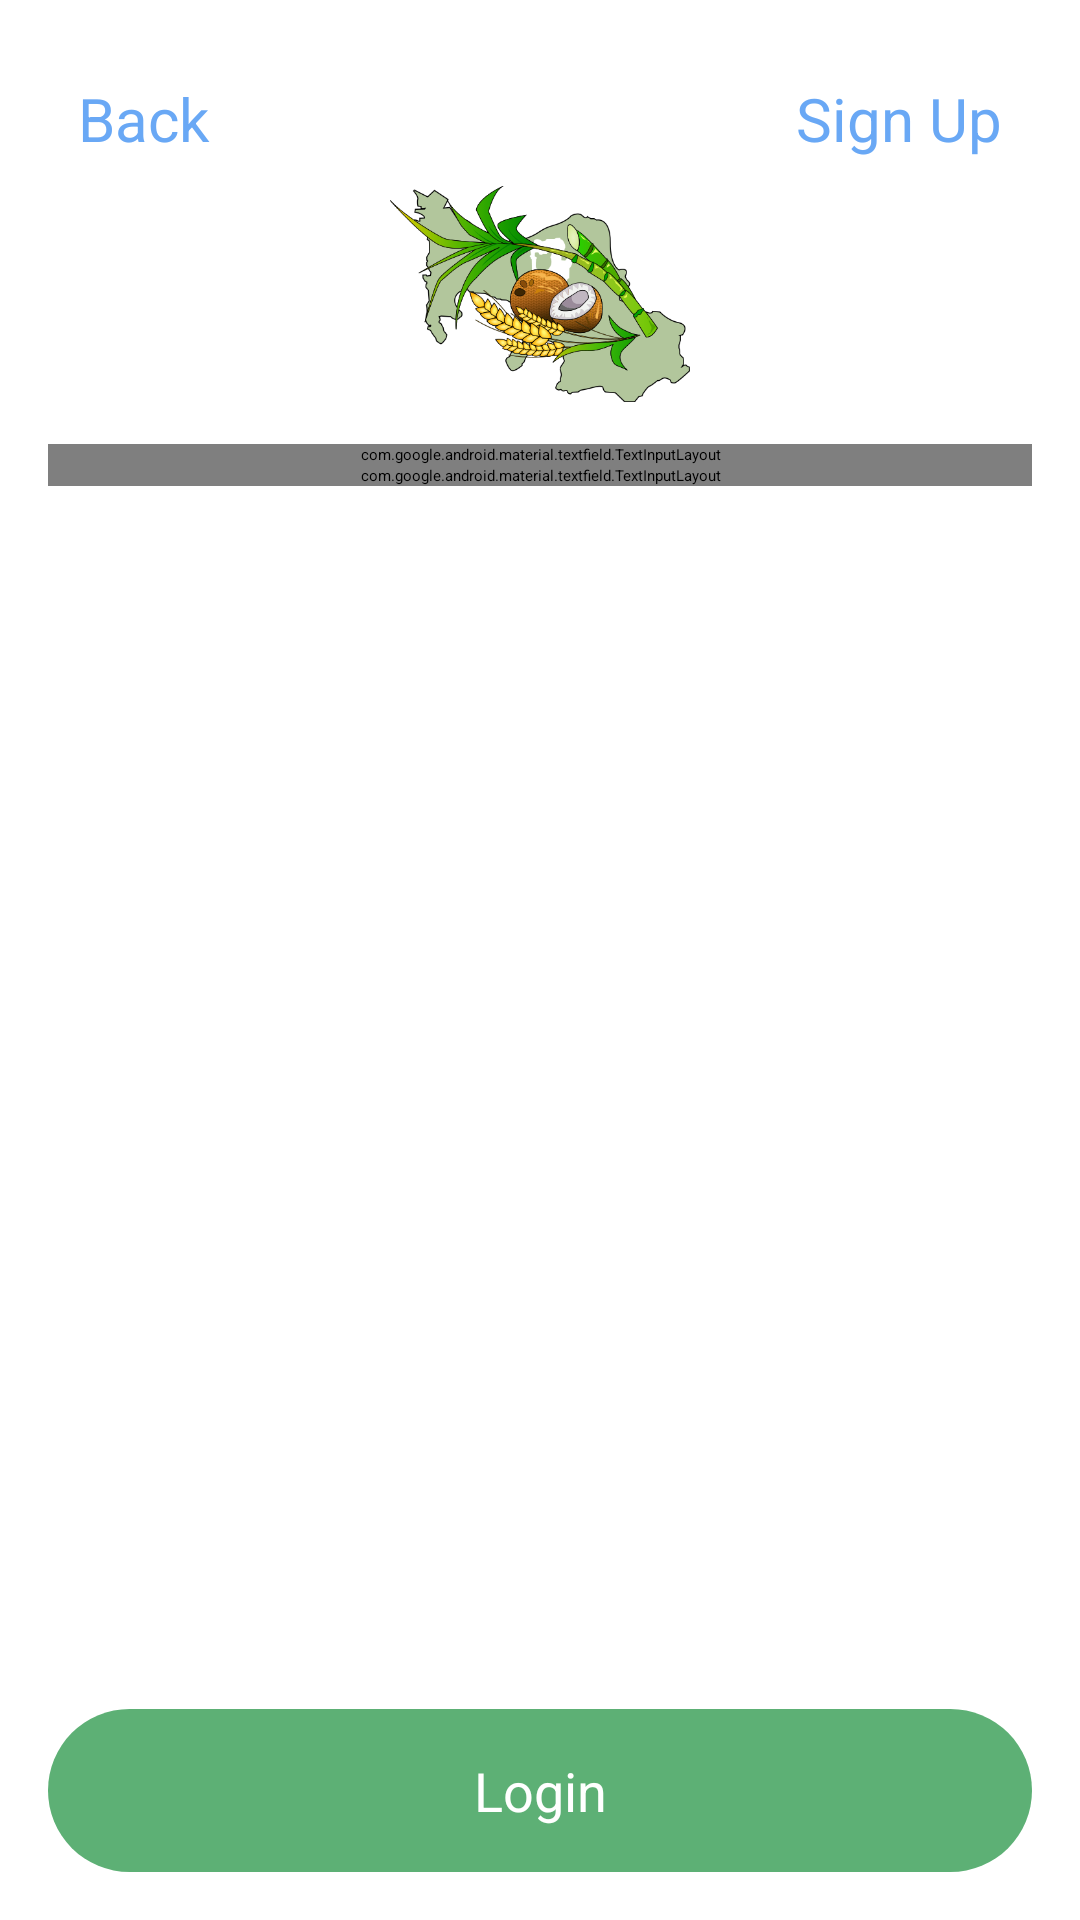

Android layout source for this screen:
<!-- AndroidManifest.xml: application theme Theme.CAMs -->
<!-- res/layout/layout_login.xml -->
<?xml version="1.0" encoding="utf-8"?>
<RelativeLayout
    xmlns:android="http://schemas.android.com/apk/res/android"
    xmlns:tools="http://schemas.android.com/tools"
    xmlns:app="http://schemas.android.com/apk/res-auto"
    android:layout_width="match_parent"
    android:layout_height="match_parent"
    android:padding="16dp"
    tools:context=".login">

  <LinearLayout
      android:layout_width="match_parent"
      android:layout_height="match_parent"
      android:gravity="center_horizontal"
      android:orientation="vertical"
      android:paddingTop="32dp">

      <ImageView
          android:layout_width="100dp"
          android:layout_height="100dp"
          android:src="@drawable/logo" />

      <com.google.android.material.textfield.TextInputLayout
          android:layout_height="wrap_content"
          android:layout_width="match_parent">

          <com.google.android.material.textfield.TextInputEditText
            android:id="@+id/emailli"
            android:layout_width="match_parent"
            android:layout_height="wrap_content"
            android:hint="@string/email"
            android:inputType="textEmailAddress"
            android:layout_marginTop="16dp"
            android:padding="18dp"
            android:background="@drawable/edittext">
          </com.google.android.material.textfield.TextInputEditText>
      </com.google.android.material.textfield.TextInputLayout>

      <com.google.android.material.textfield.TextInputLayout
          android:layout_height="wrap_content"
          android:layout_width="match_parent">

          <com.google.android.material.textfield.TextInputEditText
            android:id="@+id/passwordli"
            android:layout_width="match_parent"
            android:layout_height="wrap_content"
            android:hint="@string/password"
            android:inputType="textPassword"
            android:layout_marginTop="16dp"
            android:padding="18dp"
            android:background="@drawable/edittext">
          </com.google.android.material.textfield.TextInputEditText>

      </com.google.android.material.textfield.TextInputLayout>

      <ProgressBar
          android:layout_width="match_parent"
          android:layout_height="wrap_content"
          android:id="@+id/progressBar"
          android:visibility="gone" />

  </LinearLayout>

    <LinearLayout
        android:layout_width="match_parent"
        android:layout_height="wrap_content"
        android:padding="10dp"
        android:orientation="horizontal">

        <TextView
            android:id="@+id/backli"
            android:layout_width="wrap_content"
            android:layout_height="wrap_content"
            android:layout_weight="1"
            android:textColor="@color/skyblue"
            android:text="@string/back"
            android:textSize="20sp"
            android:gravity="left"/>

        <TextView
            android:id="@+id/redirectsu"
            android:layout_width="wrap_content"
            android:layout_height="wrap_content"
            android:layout_weight="1"
            android:text="@string/sign_up"
            android:gravity="right"
            android:textSize="20sp"
            android:textColor="@color/skyblue"/>
    </LinearLayout>

    <androidx.appcompat.widget.AppCompatButton
        android:id="@+id/loginli"
        android:layout_width="match_parent"
        android:layout_height="wrap_content"
        android:background="@drawable/button"
        android:gravity="center"
        android:padding="15dp"
        android:layout_alignParentBottom="true"
        android:text="@string/login"
        android:textAllCaps="false"
        android:textColor="@color/white"
        android:textSize="18sp" />

</RelativeLayout>
<!-- resources referenced by this layout -->
<resources>
  <color name="skyblue">#69a8f5</color>
  <color name="white">#FFFFFFFF</color>
  <!-- drawable button (drawable) -->
  <?xml version="1.0" encoding="utf-8"?>
  <selector xmlns:android="http://schemas.android.com/apk/res/android">
      <item>
          <shape android:shape="rectangle">
              <corners android:radius="50dp"/>
              <solid android:color="#5DB075"/>
          </shape>
      </item>
  </selector>
  <!-- drawable logo: png bitmap (drawable, 99277 bytes) -->
  <string name="back">Back</string>
  <string name="email">E-mail</string>
  <string name="login">Login</string>
  <string name="password">Password</string>
  <string name="sign_up">Sign Up</string>
  <style name="Theme.CAMs" parent="Theme.MaterialComponents.Light.NoActionBar">
  
      </style>
</resources>
